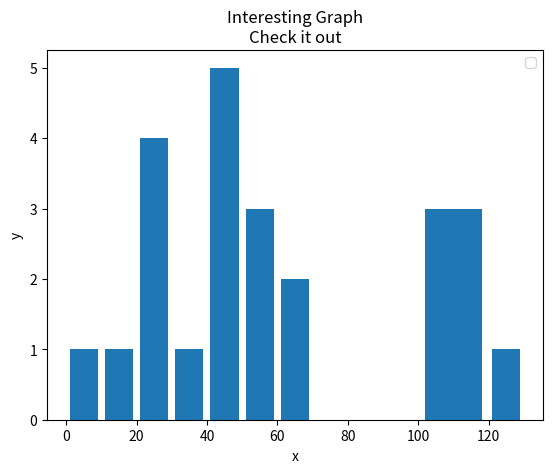

Source code (Python):
import matplotlib.pyplot as plt

x=[2,4,6,8]
y=[6,7,8,2,4]

x2=[1,3,5,9,11]
y2=[7,8,2,4,2]

population_ages=[22,55,62,45,21,22,34,44,42,53,3,45,56,122,24,45,65,110,17,100,106]
#ids=[x for x in range(len population_ages)]

bins=[0,10,20,30,40,50,60,70,80,90,100,120,130]

plt.hist(population_ages,bins,histtype='bar',rwidth=0.8)



##plt.bar(x,y,label='Bar1',colour='r')
##plt.bar(x,y,label='Bar2',colour='c')


plt.xlabel('x')
plt.ylabel('y')
plt.title('Interesting Graph\nCheck it out')
plt.legend()
plt.show()
